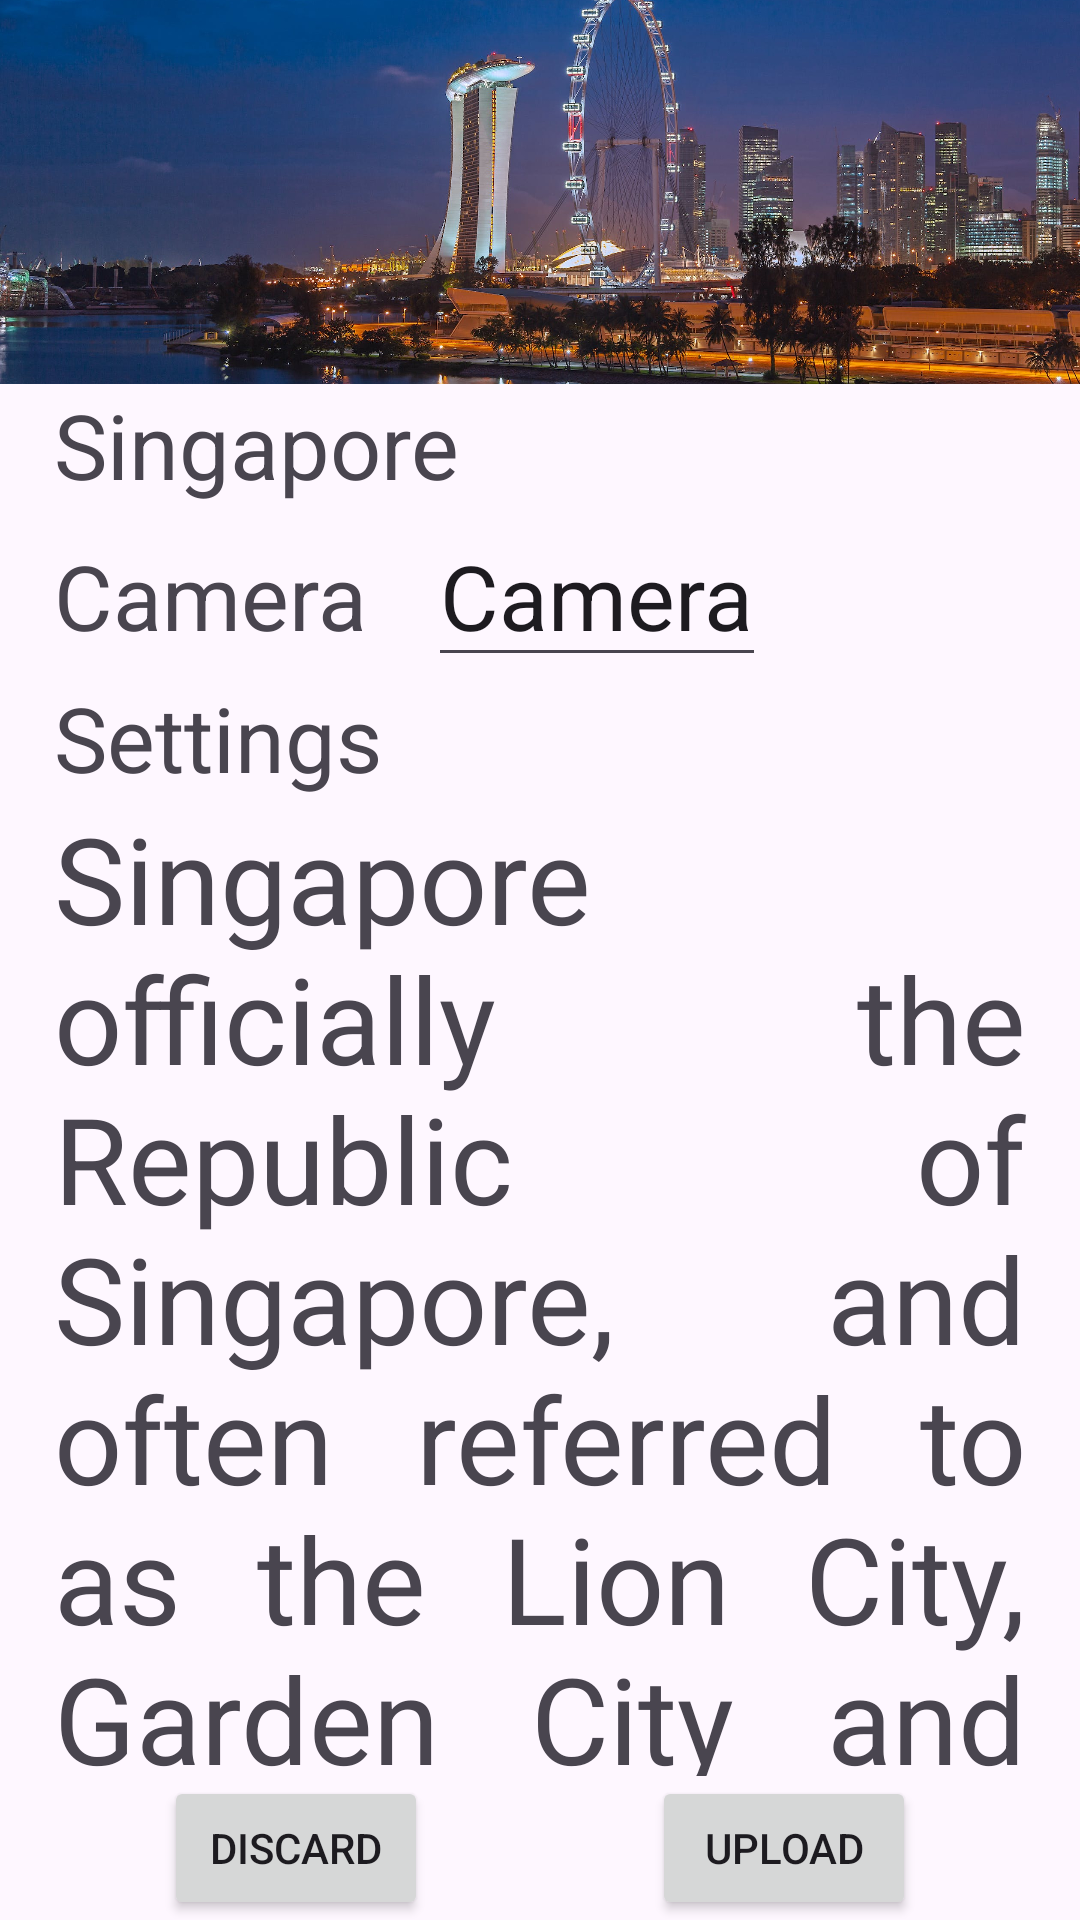

Android layout source for this screen:
<!-- AndroidManifest.xml: application theme Theme.KotlinJuneBatch -->
<!-- res/layout/constraint_layout.xml -->
<?xml version="1.0" encoding="utf-8"?>
<androidx.constraintlayout.widget.ConstraintLayout xmlns:android="http://schemas.android.com/apk/res/android"
    android:layout_width="match_parent"
    android:layout_height="match_parent"
    xmlns:app="http://schemas.android.com/apk/res-auto">

    <androidx.constraintlayout.widget.Guideline
        android:id="@+id/h_gl_20"
        android:layout_width="wrap_content"
        android:layout_height="wrap_content"
        android:orientation="horizontal"
        app:layout_constraintGuide_percent=".20"/>
    <androidx.constraintlayout.widget.Guideline
        android:id="@+id/v_gl_05"
        android:layout_width="wrap_content"
        android:layout_height="wrap_content"
        android:orientation="vertical"
        app:layout_constraintGuide_percent=".05"/>
    <androidx.constraintlayout.widget.Guideline
        android:id="@+id/v_gl_80"
        android:layout_width="wrap_content"
        android:layout_height="wrap_content"
        android:orientation="vertical"
        app:layout_constraintGuide_percent=".80"/>


    <androidx.constraintlayout.widget.Guideline
        android:id="@+id/v_gl_95"
        android:layout_width="wrap_content"
        android:layout_height="wrap_content"
        android:orientation="vertical"
        app:layout_constraintGuide_percent=".95"/>
    <ImageView
        android:layout_width="wrap_content"
        android:layout_height="0dp"
        android:src="@drawable/bg_image"
        android:id="@+id/ivTop"
        android:scaleType="centerCrop"
        app:layout_constraintTop_toTopOf="parent"
        app:layout_constraintStart_toStartOf="parent"
        app:layout_constraintEnd_toEndOf="parent"
        app:layout_constraintBottom_toTopOf="@id/h_gl_20"/>

    <ImageView
        android:layout_width="0dp"
        android:layout_height="50dp"
        app:layout_constraintDimensionRatio="1:1"
        android:id="@+id/ivStar"
        android:scaleType="fitXY"
        app:tint="@color/yellow"
        android:src="@drawable/ic_star"
        app:layout_constraintHorizontal_bias=".85"
        app:layout_constraintTop_toTopOf="@+id/h_gl_20"
        app:layout_constraintBottom_toBottomOf="@+id/h_gl_20"
        app:layout_constraintStart_toStartOf="parent"
        app:layout_constraintEnd_toEndOf="parent"/>

    <TextView
        android:layout_width="wrap_content"
        android:layout_height="wrap_content"
        android:id="@+id/tvSingapore"
        android:text="@string/singapore"
        android:textSize="30sp"
        app:layout_constraintStart_toStartOf="@+id/v_gl_05"
        app:layout_constraintTop_toBottomOf="@id/ivTop"/>
    <TextView
        android:layout_width="wrap_content"
        android:layout_height="wrap_content"
        android:id="@+id/tvCamera"
        android:text="@string/camera"
        android:textSize="30sp"
        app:layout_constraintStart_toStartOf="@+id/v_gl_05"
        app:layout_constraintBaseline_toBaselineOf="@id/etCamera"/>
    <EditText
        android:layout_width="wrap_content"
        android:layout_height="wrap_content"
        android:id="@+id/etCamera"
        android:text="@string/camera"
        android:layout_marginStart="20dp"
        android:textSize="30sp"
        app:layout_constraintStart_toEndOf="@+id/tvCamera"
        app:layout_constraintTop_toBottomOf="@id/tvSingapore"/>

   <androidx.constraintlayout.widget.Barrier
       android:layout_width="wrap_content"
       android:layout_height="wrap_content"
       android:id="@+id/brCamera"
       app:constraint_referenced_ids="etCamera, tvCamera"
       app:barrierDirection="bottom"/>
    <TextView
        android:layout_width="wrap_content"
        android:layout_height="wrap_content"
        android:id="@+id/tvSettings"
        android:text="@string/settings"
        android:textSize="30sp"
        app:layout_constraintTop_toBottomOf="@+id/brCamera"
        app:layout_constraintStart_toStartOf="@+id/v_gl_05"
        />
    <EditText
        android:layout_width="wrap_content"
        android:layout_height="wrap_content"
        android:id="@+id/etSettings"
        android:visibility="gone"
        android:text="@string/settings"
        android:layout_marginStart="20dp"
        android:textSize="30sp"
        app:layout_constraintStart_toEndOf="@+id/tvSettings"
        app:layout_constraintTop_toBottomOf="@id/brCamera"/>

    <androidx.constraintlayout.widget.Barrier
        android:layout_width="wrap_content"
        android:layout_height="wrap_content"
        app:barrierDirection="bottom"
        android:id="@+id/brSettings"
        app:constraint_referenced_ids="etSettings, tvSettings"/>
    <androidx.core.widget.NestedScrollView
        android:layout_width="0dp"
        android:layout_height="0dp"
        app:layout_constraintStart_toStartOf="@+id/v_gl_05"
        app:layout_constraintEnd_toEndOf="@+id/v_gl_95"
        app:layout_constraintTop_toBottomOf="@+id/brSettings"
        app:layout_constraintBottom_toTopOf="@+id/btnUpload">
        <TextView
            android:layout_width="match_parent"
            android:layout_height="wrap_content"
            android:text="@string/about_singapore"
            android:textSize="40sp"
            android:justificationMode="inter_word"
            />
    </androidx.core.widget.NestedScrollView>


    <Button
        android:layout_width="wrap_content"
        android:layout_height="wrap_content"
        android:text="@string/discard"
        android:layout_marginEnd="20dp"
        android:id="@+id/btnDiscard"
        app:layout_constraintHorizontal_chainStyle="spread"
        app:layout_constraintStart_toStartOf="parent"
        app:layout_constraintBottom_toBottomOf="parent"
        app:layout_constraintEnd_toStartOf="@+id/btnUpload"/>

    <Button
        android:layout_width="wrap_content"
        android:layout_height="wrap_content"
        android:id="@+id/btnUpload"
        app:layout_constraintStart_toEndOf="@+id/btnDiscard"
        app:layout_constraintEnd_toEndOf="parent"
        app:layout_constraintBottom_toBottomOf="parent"
        android:text="@string/upload"/>

</androidx.constraintlayout.widget.ConstraintLayout>
<!-- resources referenced by this layout -->
<resources>
  <color name="yellow">#FFC107</color>
  <!-- drawable bg_image: jpeg bitmap (drawable, 348071 bytes) -->
  <string name="about_singapore">Singapore officially the Republic of Singapore, and often referred to as the Lion City, Garden City and the Red Dot, is a global city in Southeast Asia and the world’s only island city state. It lies one degree(137 km) north to the equator, at the southernmost tip of continental Asia and peninsular Malaysia, with Indonesia’s Riau Islands to the south. Singapore’s territory consists of the diamond shaped main island and 62 islets</string>
  <string name="camera">Camera</string>
  <string name="discard">Discard</string>
  <string name="settings">Settings</string>
  <string name="singapore">Singapore</string>
  <string name="upload">Upload</string>
  <style name="Theme.KotlinJuneBatch" parent="Theme.Material3.DayNight.NoActionBar">
          
          <item name="colorPrimary">@color/purple_500</item>
          <item name="colorPrimaryVariant">@color/purple_700</item>
          <item name="colorOnPrimary">@color/white</item>
          
          <item name="colorSecondary">@color/teal_200</item>
          <item name="colorSecondaryVariant">@color/teal_700</item>
          <item name="colorOnSecondary">@color/black</item>
          
          <item name="android:statusBarColor">?attr/colorPrimaryVariant</item>
          
      </style>
  <color name="purple_500">#FF6200EE</color>
  <color name="purple_700">#FF3700B3</color>
  <color name="white">#FFFFFFFF</color>
  <color name="teal_200">#FF03DAC5</color>
  <color name="teal_700">#FF018786</color>
  <color name="black">#FF000000</color>
</resources>
